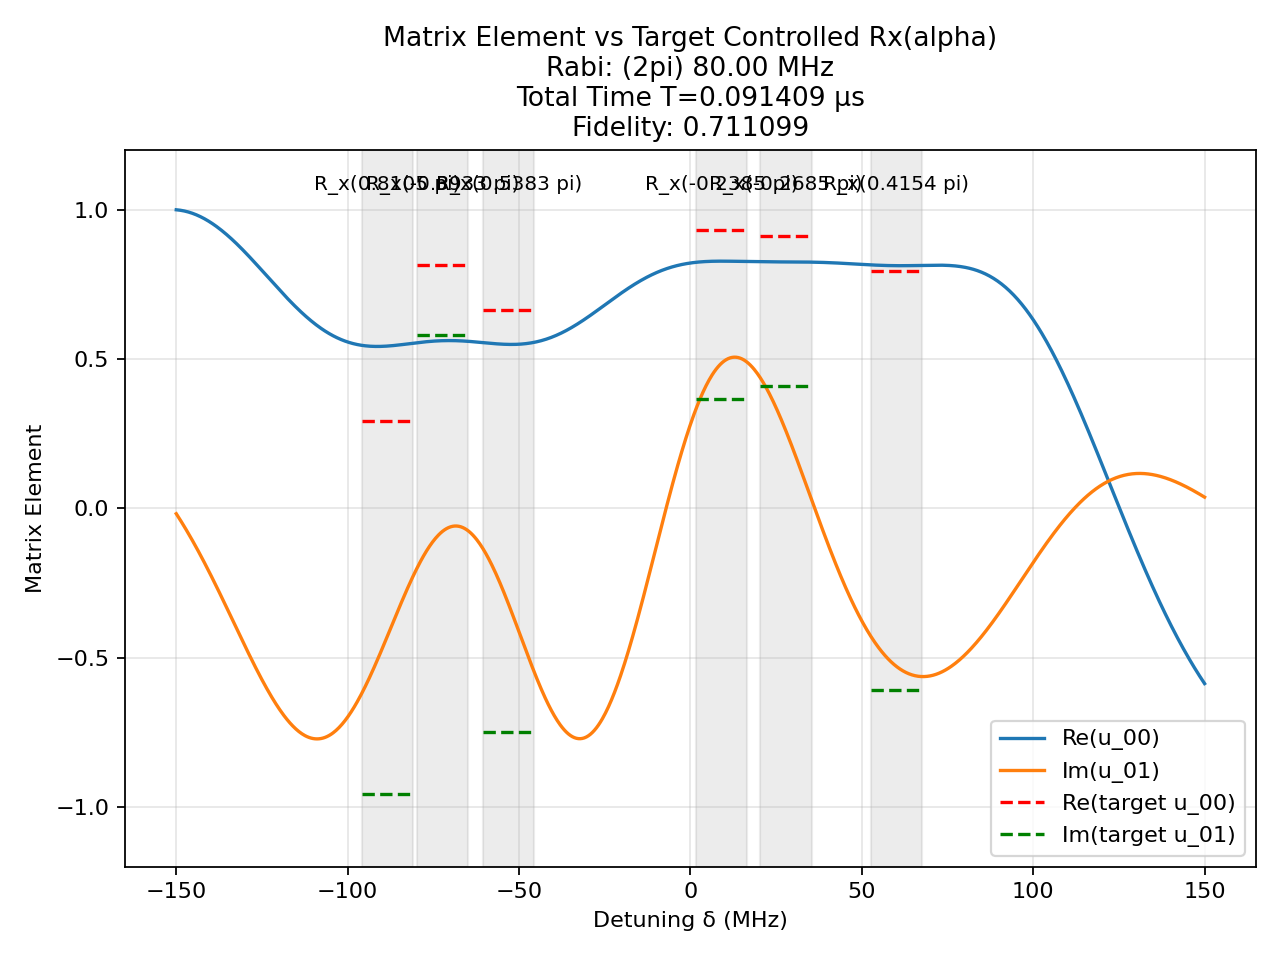

Data behind this chart, as committed beside it:
t (us), H_x (2pi MHz), H_z (2pi MHz)
0.001976, -80.0, 0.0
0.0008333, 0.0, 150.0
0.001599, -80.0, 0.0
0.0008333, 0.0, 150.0
0.001591, -80.0, 0.0
0.0008333, 0.0, 150.0
0.001368, 80.0, 0.0
0.0008333, 0.0, 150.0
0.0008466, -80.0, 0.0
0.0008333, 0.0, 150.0
0.005047, -80.0, 0.0
0.0008333, 0.0, 150.0
0.0008804, -80.0, 0.0
0.0008333, 0.0, 150.0
0.003944, -80.0, 0.0
0.0008333, 0.0, 150.0
0.003346, -80.0, 0.0
0.0008333, 0.0, 150.0
0.001917, -80.0, 0.0
0.0008333, 0.0, 150.0
0.003247, -80.0, 0.0
0.0008333, 0.0, 150.0
0.0006296, -80.0, 0.0
0.0008333, 0.0, 150.0
0.001893, -80.0, 0.0
0.0008333, 0.0, 150.0
0.003663, -80.0, 0.0
0.0008333, 0.0, 150.0
0.0001022, 80.0, 0.0
0.0008333, 0.0, 150.0
0.0005004, 80.0, 0.0
0.0008333, 0.0, 150.0
0.001955, -80.0, 0.0
0.0008333, 0.0, 150.0
0.003629, -80.0, 0.0
0.0008333, 0.0, 150.0
0.0007476, -80.0, 0.0
0.0008333, 0.0, 150.0
0.0009542, -80.0, 0.0
0.0008333, 0.0, 150.0
0.004423, -80.0, 0.0
0.0008333, 0.0, 150.0
0.002193, -80.0, 0.0
0.0008333, 0.0, 150.0
0.00114, -80.0, 0.0
0.0008333, 0.0, 150.0
0.003577, -80.0, 0.0
0.0008333, 0.0, 150.0
0.003474, -80.0, 0.0
0.0008333, 0.0, 150.0
0.0004894, -80.0, 0.0
0.0008333, 0.0, 150.0
0.00311, -80.0, 0.0
0.0008333, 0.0, 150.0
0.00162, -80.0, 0.0
0.0008333, 0.0, 150.0
0.0001697, 80.0, 0.0
0.0008333, 0.0, 150.0
0.001689, 80.0, 0.0
0.0008333, 0.0, 150.0
... 1 more rows
